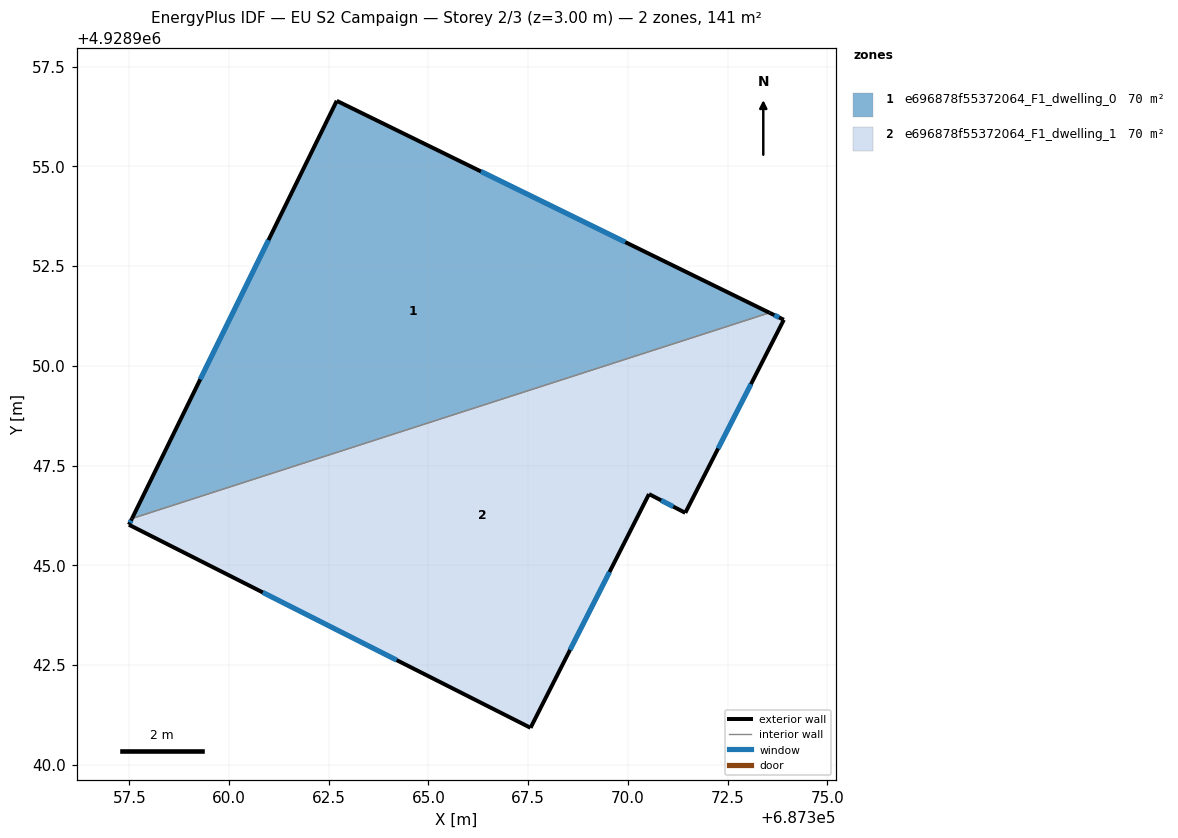
=== STOREY PLAN SPEC (per zone: floor XY polygon, exterior-wall plan segments, windows/doors) ===
zone 1: e696878f55372064_F1_dwelling_0  (70.5 m²)
  floor: (687373.55, 4928951.33) (687357.57, 4928946.17) (687362.70, 4928956.64)
  exterior wall: (687362.70, 4928956.64) – (687357.57, 4928946.17)  [11.7 m]
    window: (687360.99, 4928953.15) – (687359.28, 4928949.66)  [3.9 m²]
  exterior wall: (687373.55, 4928951.33) – (687362.70, 4928956.64)  [12.1 m]
    window: (687369.94, 4928953.10) – (687366.32, 4928954.87)  [4.0 m²]
  interior walls: 1
zone 2: e696878f55372064_F1_dwelling_1  (70.5 m²)
  floor: (687373.91, 4928951.15) (687371.44, 4928946.31) (687370.53, 4928946.78) (687367.56, 4928940.92) (687357.49, 4928946.01) (687357.57, 4928946.17) (687373.55, 4928951.33)
  exterior wall: (687357.49, 4928946.01) – (687367.56, 4928940.92)  [11.3 m]
    window: (687360.85, 4928944.32) – (687364.21, 4928942.62)  [3.8 m²]
  exterior wall: (687357.57, 4928946.17) – (687357.49, 4928946.01)  [0.2 m]
    window: (687357.54, 4928946.12) – (687357.52, 4928946.07)  [0.1 m²]
  exterior wall: (687373.91, 4928951.15) – (687373.55, 4928951.33)  [0.4 m]
    window: (687373.79, 4928951.21) – (687373.67, 4928951.27)  [0.1 m²]
  exterior wall: (687371.44, 4928946.31) – (687373.91, 4928951.15)  [5.4 m]
    window: (687372.26, 4928947.93) – (687373.09, 4928949.54)  [1.8 m²]
  exterior wall: (687370.53, 4928946.78) – (687371.44, 4928946.31)  [1.0 m]
    window: (687370.83, 4928946.63) – (687371.14, 4928946.47)  [0.3 m²]
  exterior wall: (687367.56, 4928940.92) – (687370.53, 4928946.78)  [6.6 m]
    window: (687368.55, 4928942.88) – (687369.54, 4928944.83)  [2.2 m²]
  interior walls: 1

=== DERIVED (storey summary) ===
Building: EU S2 Campaign
Storey: 2 of 3  (floor level z = 3.00 m)
Storey gross floor area: 140.9 m²
Zones on this storey: 2
  - e696878f55372064_F1_dwelling_0: floor 70.5 m²; exterior wall 23.7 m (71.2 m²); 2 window(s) 7.9 m²; WWR 11.1%
  - e696878f55372064_F1_dwelling_1: floor 70.5 m²; exterior wall 24.9 m (74.7 m²); 6 window(s) 8.3 m²; WWR 11.1%
Zone adjacency (shared interzone walls):
  - e696878f55372064_F1_dwelling_0 ↔ e696878f55372064_F1_dwelling_1